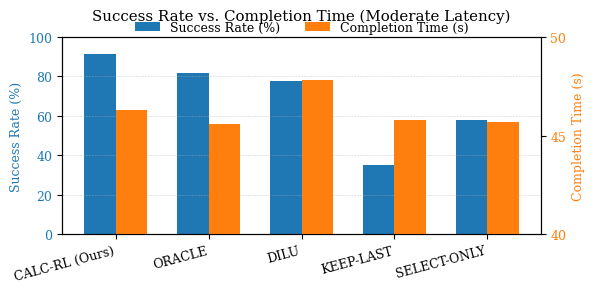

Write the Python code that produced this figure.
# plot_success_time.py
# -------------------------------------------------------------
# 双 y 轴并列柱状图：
#   左轴  Success Rate (%)         （蓝色）
#   右轴  Completion Time 40–60 s  （橙色）
# 生成 high-res PDF & PNG，适用于论文插图
# -------------------------------------------------------------
import matplotlib.pyplot as plt
import numpy as np

# ======================= 1. 数据填这里 ========================
methods = [
    "CALC-RL (Ours)",
    "ORACLE",
    "DILU",
    "KEEP-LAST",
    "SELECT-ONLY"
]
# 成功率（百分比）
success_rate = np.array([91.2, 82.0, 77.5, 35.0, 58.0])
# 成功回合平均完成时间（秒）
completion_time = np.array([46.3, 45.6, 47.8, 45.8, 45.7])
# =============================================================

# ---------- 统一排版风格 ----------
plt.rcParams.update({
    "font.family": "serif",
    "font.size": 9,
})

x     = np.arange(len(methods))
width = 0.34

fig, ax_left = plt.subplots(figsize=(6, 3), dpi=300)

# ---------- 左轴：成功率 ----------
bars_left = ax_left.bar(
    x - width/2,
    success_rate,
    width,
    color="tab:blue",
    label="Success Rate (%)"
)
ax_left.set_ylabel("Success Rate (%)", color="tab:blue")
ax_left.set_ylim(0, 100)
ax_left.tick_params(axis="y", labelcolor="tab:blue")
ax_left.grid(axis="y", linestyle="--", linewidth=0.4, alpha=0.6)

# ---------- 右轴：完成时间 ----------
ax_right = ax_left.twinx()
bars_right = ax_right.bar(
    x + width/2,
    completion_time,
    width,
    color="tab:orange",
    label="Completion Time (s)"
)

# 锁定 40–60 坐标范围
ax_right.set_ylim(40, 50)
ax_right.set_yticks([40, 45,  50])
ax_right.set_ylabel("Completion Time (s)", color="tab:orange")
ax_right.tick_params(axis="y", labelcolor="tab:orange")

# ---------- X 轴 ----------
ax_left.set_xticks(x)
ax_left.set_xticklabels(methods, rotation=15, ha="right")

# ---------- 合并图例 ----------
h_left,  l_left  = ax_left.get_legend_handles_labels()
h_right, l_right = ax_right.get_legend_handles_labels()
ax_left.legend(
    h_left + h_right,
    l_left + l_right,
    ncol=2,
    frameon=False,
    loc="upper center",
    bbox_to_anchor=(0.5, 1.14)
)

plt.title("Success Rate vs. Completion Time (Moderate Latency)", pad=12)
fig.tight_layout()

# ---------- 导出高分辨率 ----------
fig.savefig("success_vs_time_locked4060.pdf", bbox_inches="tight")
fig.savefig("success_vs_time_locked4060.png", dpi=300, bbox_inches="tight")

plt.show()
print("Plot saved to success_vs_time_locked4060.{pdf,png}")
